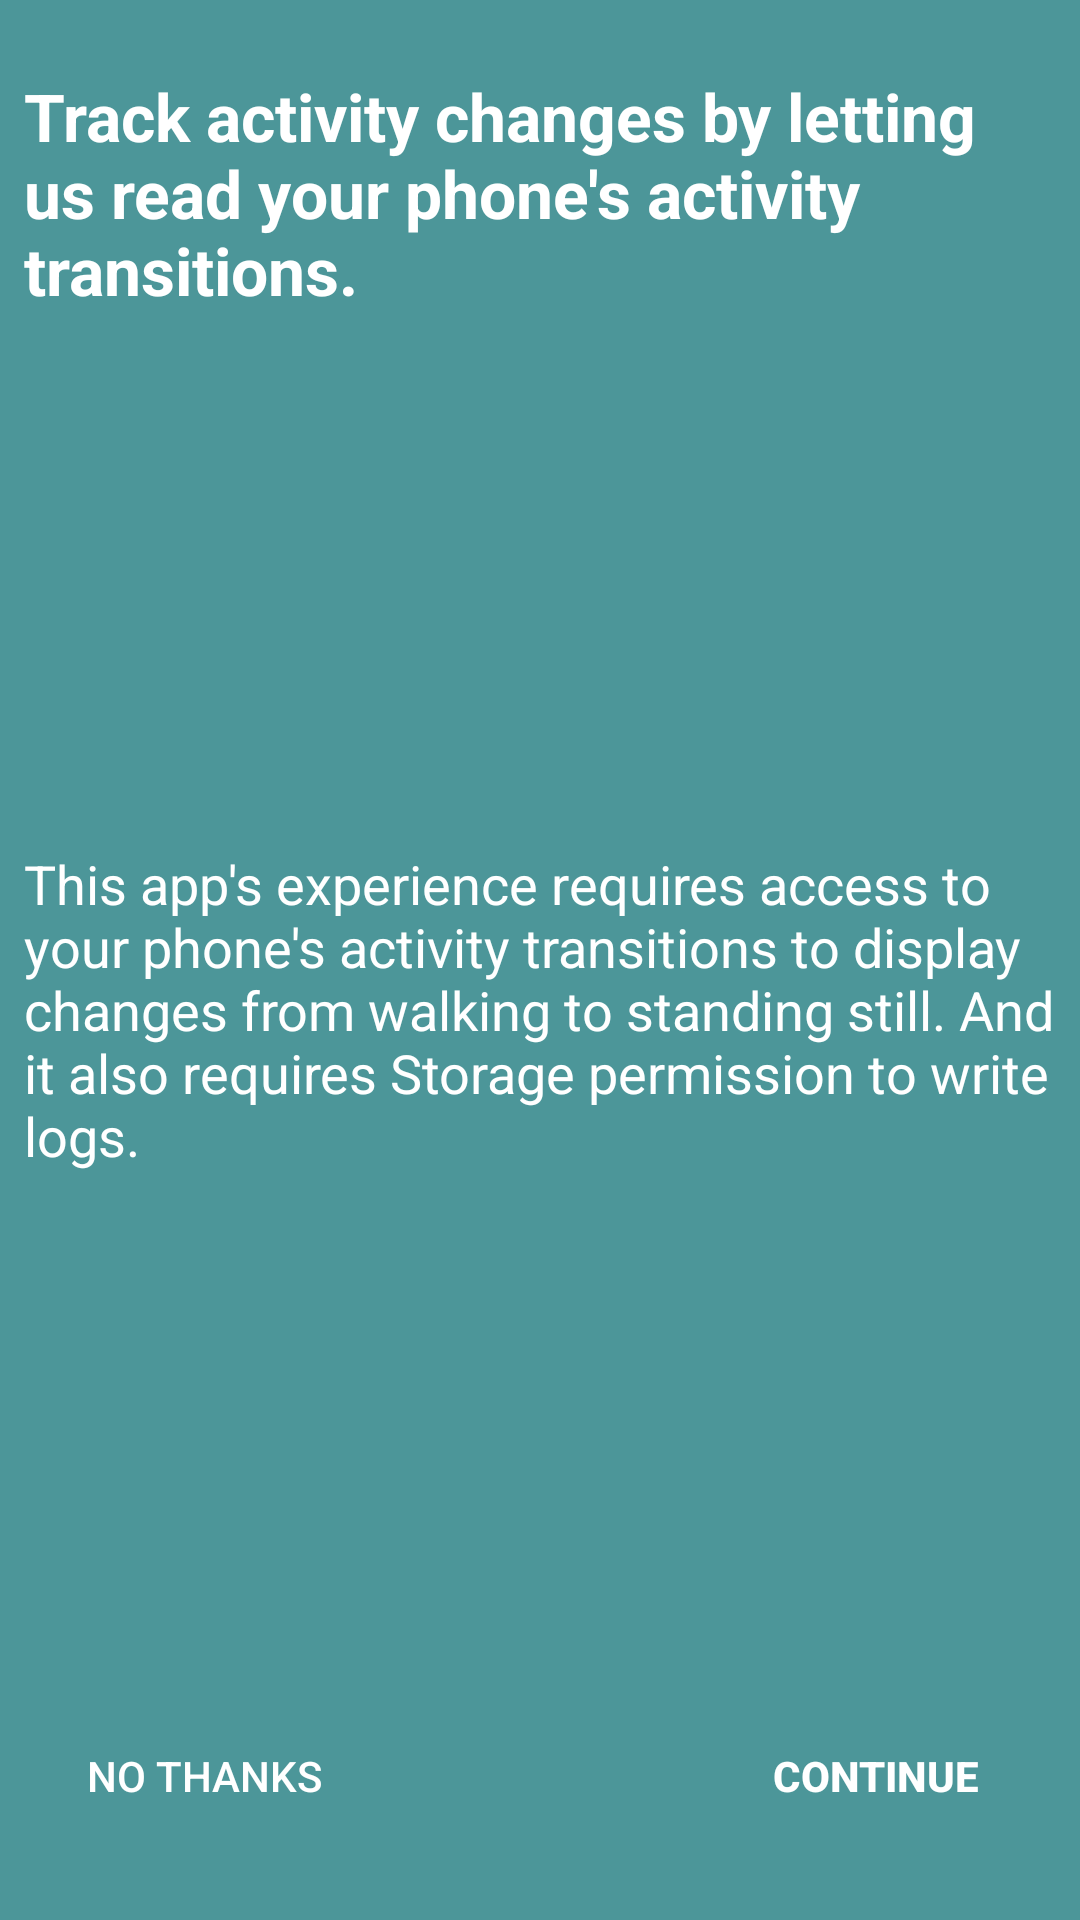

Write the Android layout XML for this screen, with the resource values it uses.
<!-- AndroidManifest.xml: application theme Theme.Project20050120 -->
<!-- res/layout/activity_permission_rational.xml -->
<androidx.constraintlayout.widget.ConstraintLayout xmlns:android="http://schemas.android.com/apk/res/android"
    xmlns:app="http://schemas.android.com/apk/res-auto"
    xmlns:tools="http://schemas.android.com/tools"
    android:id="@+id/relativeLayout"
    android:layout_width="match_parent"
    android:layout_height="match_parent"
    android:background="#4c9699"
    android:padding="8dp"
    tools:context=".PermissionRationalActivity">

    <Button
        android:id="@+id/deny_permission_request"
        android:layout_width="wrap_content"
        android:layout_height="wrap_content"
        android:layout_marginStart="16dp"
        android:layout_marginBottom="16dp"
        android:background="@android:color/transparent"
        android:onClick="onClickDenyPermissionRequest"
        android:stateListAnimator="@null"
        android:text="@string/no_thanks_activity_permission_rational"
        android:textColor="#ffffff"
        app:layout_constraintBottom_toBottomOf="parent"
        app:layout_constraintLeft_toLeftOf="parent"
        app:layout_constraintStart_toStartOf="parent" />

    <Button
        android:id="@+id/approve_permission_request"
        android:layout_width="wrap_content"
        android:layout_height="wrap_content"
        android:layout_marginEnd="16dp"
        android:layout_marginBottom="16dp"
        android:background="@android:color/transparent"
        android:onClick="onClickApprovePermissionRequest"
        android:stateListAnimator="@null"
        android:text="@string/continue_activity_permission_rational"
        android:textColor="#ffffff"
        android:textStyle="bold"
        app:layout_constraintBottom_toBottomOf="parent"
        app:layout_constraintEnd_toEndOf="parent"
        app:layout_constraintRight_toRightOf="parent"
        app:layout_constraintTop_toTopOf="@+id/deny_permission_request" />

    <TextView
        android:id="@+id/mainMessageTextView"
        android:layout_width="0dp"
        android:layout_height="wrap_content"
        android:layout_marginTop="16dp"
        android:text="@string/main_message_activity_permission_rational"
        android:textAppearance="?android:attr/textAppearanceLarge"
        android:textColor="#ffffff"
        android:textStyle="bold"
        app:layout_constraintEnd_toEndOf="parent"
        app:layout_constraintLeft_toLeftOf="parent"
        app:layout_constraintStart_toStartOf="parent"
        app:layout_constraintTop_toTopOf="parent" />

    <TextView
        android:id="@+id/detailsTextView"
        android:layout_width="0dp"
        android:layout_height="wrap_content"
        android:text="@string/details_message_activity_permission_rational"
        android:textAppearance="?android:attr/textAppearanceMedium"
        android:textColor="#ffffff"
        app:layout_constraintBottom_toTopOf="@+id/deny_permission_request"
        app:layout_constraintEnd_toEndOf="parent"
        app:layout_constraintLeft_toLeftOf="parent"
        app:layout_constraintStart_toStartOf="parent"
        app:layout_constraintTop_toBottomOf="@+id/mainMessageTextView" />
</androidx.constraintlayout.widget.ConstraintLayout>
<!-- resources referenced by this layout -->
<resources>
  <string name="continue_activity_permission_rational">Continue</string>
  <string name="details_message_activity_permission_rational">This app\'s experience requires access to your phone\'s activity transitions to display changes from walking to standing still. And it also requires Storage permission to write logs.</string>
  <string name="main_message_activity_permission_rational">Track activity changes by letting us read your phone\'s activity transitions.</string>
  <string name="no_thanks_activity_permission_rational">No Thanks</string>
  <style name="Theme.Project20050120" parent="Theme.MaterialComponents.DayNight.DarkActionBar">
          
          <item name="colorPrimary">@color/purple_500</item>
          <item name="colorPrimaryVariant">@color/purple_700</item>
          <item name="colorOnPrimary">@color/white</item>
          
          <item name="colorSecondary">@color/teal_200</item>
          <item name="colorSecondaryVariant">@color/teal_700</item>
          <item name="colorOnSecondary">@color/black</item>
          
          <item name="android:statusBarColor" tools:targetApi="l">?attr/colorPrimaryVariant</item>
          
      </style>
  <!-- not gathered from this repository: default colours our renderer supplied (Android Studio template values) -->
  <color name="purple_500">#FF6200EE</color>
  <color name="purple_700">#FF3700B3</color>
  <color name="teal_200">#FF03DAC5</color>
  <color name="teal_700">#FF018786</color>
  <color name="black">#FF000000</color>
  <color name="white">#FFFFFFFF</color>
</resources>
